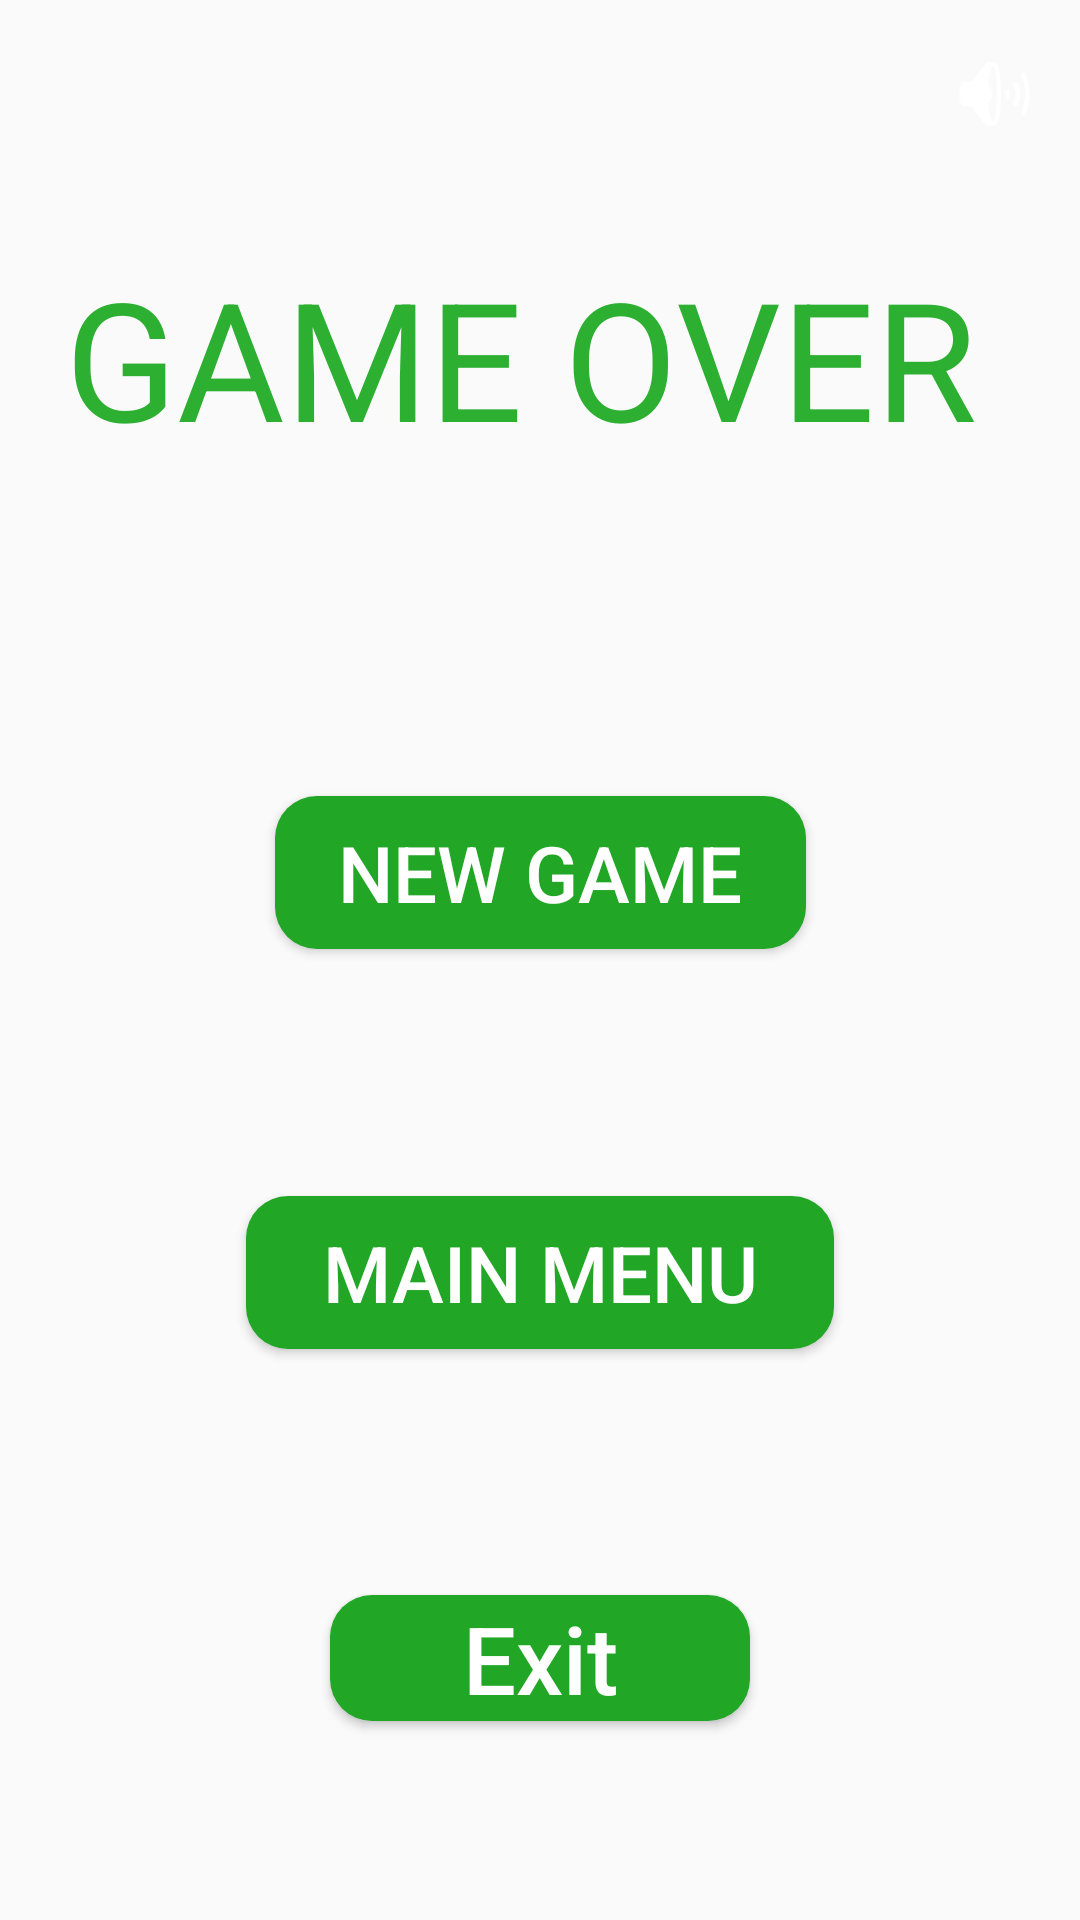

The Android layout XML behind this screen, and the referenced resources:
<!-- AndroidManifest.xml: application theme AppTheme -->
<!-- res/layout/game_over.xml -->
<?xml version="1.0" encoding="utf-8"?>
<androidx.constraintlayout.widget.ConstraintLayout xmlns:android="http://schemas.android.com/apk/res/android"
    xmlns:app="http://schemas.android.com/apk/res-auto"
    xmlns:tools="http://schemas.android.com/tools"
    android:layout_width="match_parent"
    android:layout_height="match_parent"
    android:background="@drawable/dead"
    android:scaleType="centerCrop">

    <Button
        android:id="@+id/sound"
        style="@style/Widget.AppCompat.Button"
        android:layout_width="35dp"
        android:layout_height="30dp"
        android:layout_marginTop="8dp"
        android:layout_marginEnd="8dp"
        android:background="@android:drawable/ic_lock_silent_mode_off"
        android:onClick="call_play_song_dead"
        app:layout_constraintBottom_toBottomOf="parent"
        app:layout_constraintEnd_toEndOf="parent"
        app:layout_constraintHorizontal_bias="0.991"
        app:layout_constraintStart_toStartOf="parent"
        app:layout_constraintTop_toTopOf="parent"
        app:layout_constraintVertical_bias="0.014" />

    <Button
        android:id="@+id/main_menu"
        android:layout_width="196dp"
        android:layout_height="51dp"
        android:layout_marginTop="8dp"
        android:layout_marginBottom="8dp"
        android:autoText="false"
        android:background="@drawable/buttom_custom"
        android:onClick="menu_return"
        android:text="Main Menu"
        android:textColor="#FFFFFF"
        android:textSize="26sp"
        app:layout_constraintBottom_toTopOf="@+id/exit16"
        app:layout_constraintEnd_toEndOf="parent"
        app:layout_constraintStart_toStartOf="parent"
        app:layout_constraintTop_toBottomOf="@+id/new_game" />

    <Button
        android:id="@+id/exit16"
        android:layout_width="140dp"
        android:layout_height="42dp"
        android:layout_marginTop="8dp"
        android:autoText="true"
        android:background="@drawable/buttom_custom"
        android:onClick="exit"
        android:text="Exit"
        android:textAllCaps="false"
        android:textColor="#FFFFFF"
        android:textSize="24sp"
        app:autoSizeTextType="uniform"
        app:layout_constraintBottom_toBottomOf="parent"
        app:layout_constraintEnd_toEndOf="parent"
        app:layout_constraintStart_toStartOf="parent"
        app:layout_constraintTop_toBottomOf="@+id/main_menu" />

    <Button
        android:id="@+id/new_game"
        android:layout_width="177dp"
        android:layout_height="51dp"
        android:layout_marginTop="10dp"
        android:layout_marginBottom="8dp"
        android:autoText="false"
        android:background="@drawable/buttom_custom"
        android:onClick="explorer"
        android:text="New Game"
        android:textColor="#FFFFFF"
        android:textSize="26sp"
        app:layout_constraintBottom_toTopOf="@+id/main_menu"
        app:layout_constraintEnd_toEndOf="parent"
        app:layout_constraintStart_toStartOf="parent"
        app:layout_constraintTop_toBottomOf="@+id/win_text" />

    <TextView
        android:id="@+id/win_text"
        android:layout_width="305dp"
        android:layout_height="91dp"
        android:layout_marginTop="16dp"
        android:layout_marginBottom="16dp"
        android:text="Game Over"
        android:textAllCaps="true"
        android:textColor="#2DAF32"
        app:autoSizeTextType="uniform"
        app:layout_constraintBottom_toTopOf="@+id/new_game"
        app:layout_constraintEnd_toEndOf="parent"
        app:layout_constraintHorizontal_bias="0.396"
        app:layout_constraintStart_toStartOf="parent"
        app:layout_constraintTop_toTopOf="parent" />

</androidx.constraintlayout.widget.ConstraintLayout>
<!-- resources referenced by this layout -->
<resources>
  <!-- drawable buttom_custom (drawable) -->
  <?xml version="1.0" encoding="utf-8"?>
  <shape xmlns:android="http://schemas.android.com/apk/res/android" android:shape="rectangle">
  
      <solid android:color="#21A626"/>
  
      <corners android:radius="14dp"/>
  </shape>
  <style name="AppTheme" parent="Theme.AppCompat.Light.DarkActionBar">
          
          <item name="colorPrimary">#0D9A13</item>
          <item name="colorPrimaryDark">@color/colorPrimaryDark</item>
          <item name="colorAccent">@color/colorAccent</item>
      </style>
  <!-- not gathered from this repository: default colours our renderer supplied (Android Studio template values) -->
  <color name="colorPrimaryDark">#FF3700B3</color>
  <color name="colorAccent">#FF03DAC5</color>
</resources>
